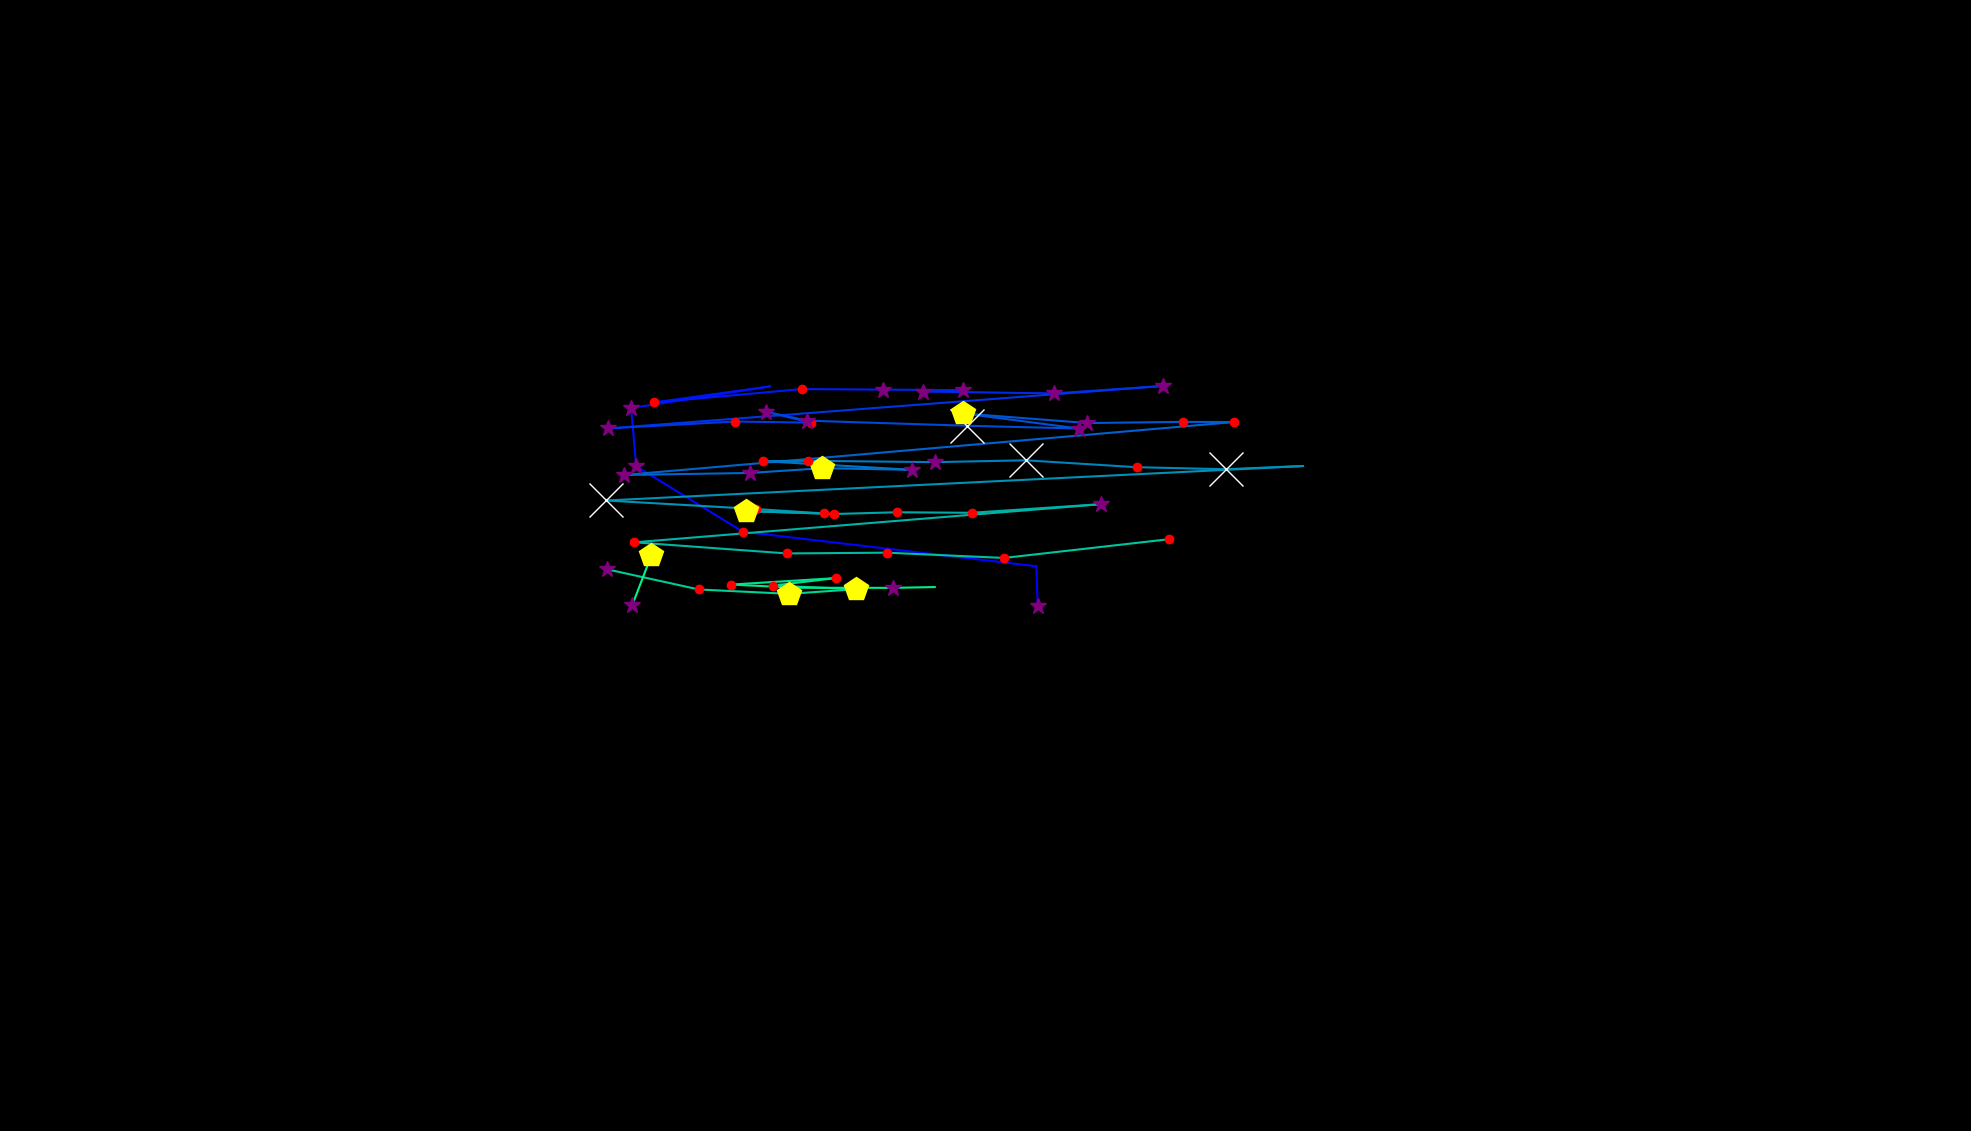

The data file committed next to this chart (first rows):
, fixation_id, timestamp, avg_gaze_x, avg_gaze_y, duration
0, 482.0, 154477, 1348, 682.5, 253
1, 483.0, 154754, 1346, 733.4, 96.39
2, 484.0, 154959, 964.6, 778.3, 132.5
3, 485.0, 155176, 826.2, 863.3, 301.2
4, 486.0, 155501, 819.7, 938.9, 289.2
5, 487.0, 155887, 1000, 967, 96.39
6, 488.0, 156007, 848.7, 946.1, 120.5
7, 489.0, 156236, 1041, 963.5, 168.7
8, 490.0, 156465, 1147, 962.9, 301.2
9, 491.0, 156790, 1250, 962.1, 313.3
10, 492.0, 157128, 1199, 960.4, 301.2
11, 493.0, 157513, 1369, 957.9, 301.2
12, 494.0, 157899, 1510, 967.6, 361.5
13, 495.0, 158429, 789.5, 912.4, 301.2
14, 496.0, 158959, 953.9, 921.4, 241
15, 497.0, 159224, 1053, 920, 228.9
16, 498.0, 159538, 994.5, 934.2, 277.1
17, 499.0, 159839, 1048, 922.5, 289.2
18, 500.0, 160176, 1256, 915.9, 686.8
19, 501.0, 160923, 1401, 912.3, 253
20, 502.0, 161200, 1251, 931.9, 445.8
21, 503.0, 161706, 1412, 919.4, 277.1
22, 504.0, 162020, 1536, 921, 132.5
23, 505.0, 162212, 1603, 920.7, 144.6
24, 506.0, 162502, 810, 851.9, 397.6
25, 507.0, 162923, 973.9, 854.6, 325.3
26, 508.0, 163273, 1068, 860.8, 445.8
27, 509.0, 163743, 1185, 858.7, 313.3
28, 510.0, 164092, 991.1, 869.9, 228.9
29, 511.0, 164345, 1049, 870.4, 132.5
30, 512.0, 164514, 1215, 868.7, 337.4
31, 513.0, 164887, 1332, 871, 638.6
32, 514.0, 165598, 1476, 862.1, 132.5
33, 515.0, 165755, 1592, 859.5, 1145
34, 516.0, 166923, 1692, 863.6, 96.39
35, 517.0, 167152, 787.6, 818.8, 686.8
36, 518.0, 167887, 981.8, 807.7, 180.7
37, 519.0, 168104, 1070, 802, 156.6
38, 520.0, 168285, 968.7, 805.1, 457.9
39, 521.0, 168767, 1083, 801.3, 241
40, 522.0, 169080, 1165, 803.5, 216.9
41, 523.0, 169321, 1262, 802.9, 216.9
42, 524.0, 169586, 1430, 814, 325.3
43, 525.0, 170008, 824, 764.5, 192.8
44, 526.0, 170321, 1022, 750.1, 156.6
45, 527.0, 170514, 1152, 751.1, 241
46, 528.0, 170791, 1304, 744.2, 144.6
47, 529.0, 171068, 1518, 768.5, 180.7
48, 531.0, 171984, 787.8, 729.6, 337.4
49, 532.0, 172430, 907.7, 703.3, 228.9
50, 533.0, 172683, 1024, 697.6, 409.7
51, 534.0, 173117, 1112, 703.7, 482
52, 535.0, 173623, 1004, 708.4, 144.6
53, 536.0, 173912, 1085, 718, 168.7
54, 537.0, 174249, 950, 709.7, 204.8
55, 538.0, 174478, 1033, 705.5, 108.4
56, 539.0, 174611, 1159, 705.4, 289.2
57, 540.0, 174924, 1214, 706.4, 108.4
58, 543.0, 175538, 846, 747.7, 457.9
59, 544.0, 176020, 821.1, 683, 277.1
